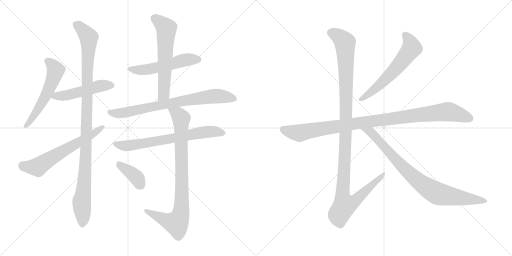
t = 0.00 s
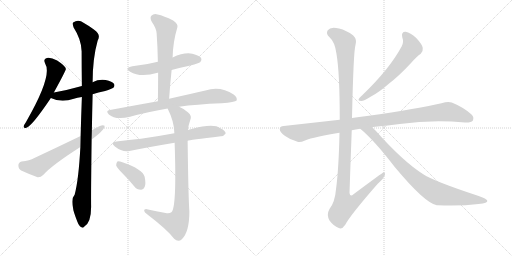
t = 2.37 s
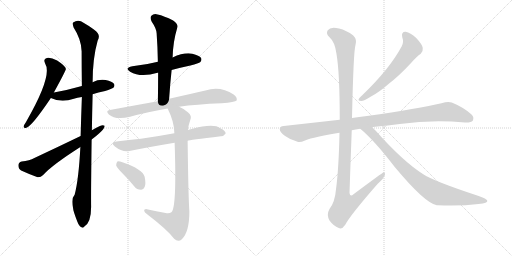
t = 4.74 s
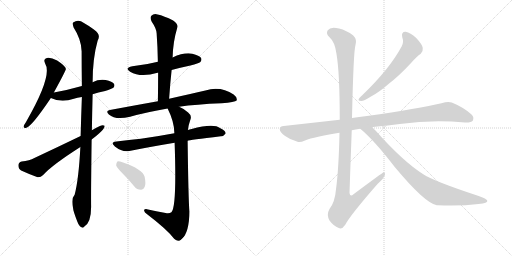
t = 7.11 s
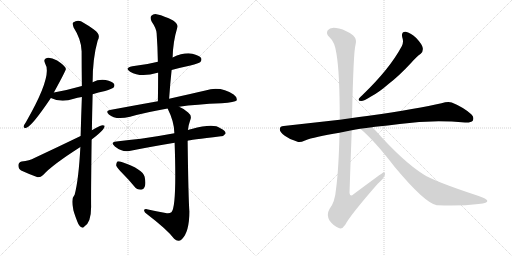
t = 9.49 s
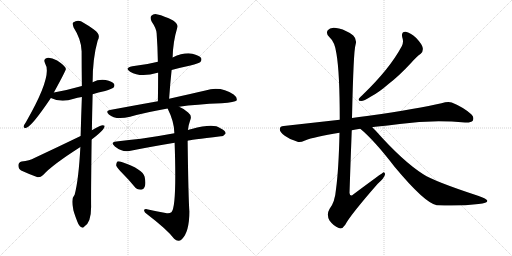
t = 11.86 s

The animated SVG that drew these frames (rendered in a browser with its animation timeline set to each time). Animation: 14 CSS @keyframes rules; one cycle of 11.86 s.

<svg version="1.1" viewBox="0 0 2048 1024" xmlns="http://www.w3.org/2000/svg">
  <g stroke="lightgray" stroke-dasharray="1,1" stroke-width="1" transform="scale(4, 4)">
    <line x1="0" y1="0" x2="256" y2="256"></line>
    <line x1="256" y1="0" x2="0" y2="256"></line>
    <line x1="128" y1="0" x2="128" y2="256"></line>
    <line x1="0" y1="128" x2="256" y2="128"></line>
    <line x1="256" y1="0" x2="512" y2="256"></line>
    <line x1="512" y1="0" x2="256" y2="256"></line>
    <line x1="384" y1="0" x2="384" y2="256"></line>
    <line x1="256" y1="128" x2="512" y2="128"></line>
  </g>
<g transform="scale(1, -1) translate(0, -850)">
   <style type="text/css">
    @keyframes keyframes0 {
      from {
       stroke: black;
       stroke-dashoffset: 561;
       stroke-width: 128;
       }
       65% {
       animation-timing-function: step-end;
       stroke: black;
       stroke-dashoffset: 0;
       stroke-width: 128;
       }
       to {
       stroke: black;
       stroke-width: 1024;
       }
       }
       #make-me-a-hanzi-animation-0 {
         animation: keyframes0 0.706543s both;
         animation-delay: 0.000000s;
         animation-timing-function: linear;
       }
    @keyframes keyframes1 {
      from {
       stroke: black;
       stroke-dashoffset: 496;
       stroke-width: 128;
       }
       62% {
       animation-timing-function: step-end;
       stroke: black;
       stroke-dashoffset: 0;
       stroke-width: 128;
       }
       to {
       stroke: black;
       stroke-width: 1024;
       }
       }
       #make-me-a-hanzi-animation-1 {
         animation: keyframes1 0.653646s both;
         animation-delay: 0.706543s;
         animation-timing-function: linear;
       }
    @keyframes keyframes2 {
      from {
       stroke: black;
       stroke-dashoffset: 1077;
       stroke-width: 128;
       }
       78% {
       animation-timing-function: step-end;
       stroke: black;
       stroke-dashoffset: 0;
       stroke-width: 128;
       }
       to {
       stroke: black;
       stroke-width: 1024;
       }
       }
       #make-me-a-hanzi-animation-2 {
         animation: keyframes2 1.126465s both;
         animation-delay: 1.360189s;
         animation-timing-function: linear;
       }
    @keyframes keyframes3 {
      from {
       stroke: black;
       stroke-dashoffset: 627;
       stroke-width: 128;
       }
       67% {
       animation-timing-function: step-end;
       stroke: black;
       stroke-dashoffset: 0;
       stroke-width: 128;
       }
       to {
       stroke: black;
       stroke-width: 1024;
       }
       }
       #make-me-a-hanzi-animation-3 {
         animation: keyframes3 0.760254s both;
         animation-delay: 2.486654s;
         animation-timing-function: linear;
       }
    @keyframes keyframes4 {
      from {
       stroke: black;
       stroke-dashoffset: 531;
       stroke-width: 128;
       }
       63% {
       animation-timing-function: step-end;
       stroke: black;
       stroke-dashoffset: 0;
       stroke-width: 128;
       }
       to {
       stroke: black;
       stroke-width: 1024;
       }
       }
       #make-me-a-hanzi-animation-4 {
         animation: keyframes4 0.682129s both;
         animation-delay: 3.246908s;
         animation-timing-function: linear;
       }
    @keyframes keyframes5 {
      from {
       stroke: black;
       stroke-dashoffset: 609;
       stroke-width: 128;
       }
       66% {
       animation-timing-function: step-end;
       stroke: black;
       stroke-dashoffset: 0;
       stroke-width: 128;
       }
       to {
       stroke: black;
       stroke-width: 1024;
       }
       }
       #make-me-a-hanzi-animation-5 {
         animation: keyframes5 0.745605s both;
         animation-delay: 3.929037s;
         animation-timing-function: linear;
       }
    @keyframes keyframes6 {
      from {
       stroke: black;
       stroke-dashoffset: 766;
       stroke-width: 128;
       }
       71% {
       animation-timing-function: step-end;
       stroke: black;
       stroke-dashoffset: 0;
       stroke-width: 128;
       }
       to {
       stroke: black;
       stroke-width: 1024;
       }
       }
       #make-me-a-hanzi-animation-6 {
         animation: keyframes6 0.873372s both;
         animation-delay: 4.674642s;
         animation-timing-function: linear;
       }
    @keyframes keyframes7 {
      from {
       stroke: black;
       stroke-dashoffset: 694;
       stroke-width: 128;
       }
       69% {
       animation-timing-function: step-end;
       stroke: black;
       stroke-dashoffset: 0;
       stroke-width: 128;
       }
       to {
       stroke: black;
       stroke-width: 1024;
       }
       }
       #make-me-a-hanzi-animation-7 {
         animation: keyframes7 0.814779s both;
         animation-delay: 5.548014s;
         animation-timing-function: linear;
       }
    @keyframes keyframes8 {
      from {
       stroke: black;
       stroke-dashoffset: 868;
       stroke-width: 128;
       }
       74% {
       animation-timing-function: step-end;
       stroke: black;
       stroke-dashoffset: 0;
       stroke-width: 128;
       }
       to {
       stroke: black;
       stroke-width: 1024;
       }
       }
       #make-me-a-hanzi-animation-8 {
         animation: keyframes8 0.956380s both;
         animation-delay: 6.362793s;
         animation-timing-function: linear;
       }
    @keyframes keyframes9 {
      from {
       stroke: black;
       stroke-dashoffset: 386;
       stroke-width: 128;
       }
       56% {
       animation-timing-function: step-end;
       stroke: black;
       stroke-dashoffset: 0;
       stroke-width: 128;
       }
       to {
       stroke: black;
       stroke-width: 1024;
       }
       }
       #make-me-a-hanzi-animation-9 {
         animation: keyframes9 0.564128s both;
         animation-delay: 7.319173s;
         animation-timing-function: linear;
       }
    @keyframes keyframes10 {
      from {
       stroke: black;
       stroke-dashoffset: 603;
       stroke-width: 128;
       }
       66% {
       animation-timing-function: step-end;
       stroke: black;
       stroke-dashoffset: 0;
       stroke-width: 128;
       }
       to {
       stroke: black;
       stroke-width: 1024;
       }
       }
       #make-me-a-hanzi-animation-10 {
         animation: keyframes10 0.740723s both;
         animation-delay: 7.883301s;
         animation-timing-function: linear;
       }
    @keyframes keyframes11 {
      from {
       stroke: black;
       stroke-dashoffset: 1016;
       stroke-width: 128;
       }
       77% {
       animation-timing-function: step-end;
       stroke: black;
       stroke-dashoffset: 0;
       stroke-width: 128;
       }
       to {
       stroke: black;
       stroke-width: 1024;
       }
       }
       #make-me-a-hanzi-animation-11 {
         animation: keyframes11 1.076823s both;
         animation-delay: 8.624024s;
         animation-timing-function: linear;
       }
    @keyframes keyframes12 {
      from {
       stroke: black;
       stroke-dashoffset: 1180;
       stroke-width: 128;
       }
       79% {
       animation-timing-function: step-end;
       stroke: black;
       stroke-dashoffset: 0;
       stroke-width: 128;
       }
       to {
       stroke: black;
       stroke-width: 1024;
       }
       }
       #make-me-a-hanzi-animation-12 {
         animation: keyframes12 1.210286s both;
         animation-delay: 9.700847s;
         animation-timing-function: linear;
       }
    @keyframes keyframes13 {
      from {
       stroke: black;
       stroke-dashoffset: 854;
       stroke-width: 128;
       }
       74% {
       animation-timing-function: step-end;
       stroke: black;
       stroke-dashoffset: 0;
       stroke-width: 128;
       }
       to {
       stroke: black;
       stroke-width: 1024;
       }
       }
       #make-me-a-hanzi-animation-13 {
         animation: keyframes13 0.944987s both;
         animation-delay: 10.911133s;
         animation-timing-function: linear;
       }
</style>
<path d="M 215.5 480.5 Q 263.5 568.5 263.5 574.5 Q 262.5 578.5 261.5 580.5 Q 255.5 590.5 228.5 608.5 Q 203.5 621.5 187.5 618.5 Q 171.5 614.5 180.5 596.5 Q 211.5 548.5 103.5 361.5 Q 96.5 351.5 94.5 345.5 Q 93.5 335.5 105.5 339.5 Q 127.5 345.5 203.5 458.5 L 215.5 480.5 Z" fill="lightgray"></path> 
<path d="M 370.5 473.5 Q 392.5 480.5 420.5 486.5 Q 448.5 495.5 453.5 499.5 Q 460.5 506.5 456.5 514.5 Q 449.5 524.5 422.5 530.5 Q 394.5 534.5 370.5 521.5 L 327.5 506.5 Q 275.5 491.5 215.5 480.5 C 186.5 475.5 176.5 470.5 203.5 458.5 Q 245.5 437.5 295.5 455.5 Q 308.5 459.5 327.5 462.5 L 370.5 473.5 Z" fill="lightgray"></path> 
<path d="M 367.5 329.5 Q 368.5 395.5 370.5 473.5 L 370.5 521.5 Q 370.5 617.5 390.5 687.5 Q 405.5 712.5 375.5 732.5 Q 360.5 744.5 335.5 758.5 Q 313.5 774.5 292.5 760.5 Q 288.5 756.5 294.5 740.5 Q 325.5 692.5 326.5 645.5 Q 326.5 581.5 327.5 506.5 L 327.5 462.5 Q 324.5 386.5 322.5 306.5 L 321.5 262.5 Q 314.5 130.5 298.5 71.5 Q 283.5 56.5 292.5 16.5 Q 292.5 7.5 309.5 -36.5 Q 316.5 -54.5 324.5 -57.5 Q 330.5 -64.5 337.5 -55.5 Q 364.5 -39.5 364.5 23.5 Q 363.5 59.5 366.5 292.5 L 367.5 329.5 Z" fill="lightgray"></path> 
<path d="M 366.5 292.5 Q 420.5 332.5 418.5 347.5 Q 411.5 351.5 399.5 346.5 Q 383.5 339.5 367.5 329.5 L 322.5 306.5 Q 235.5 264.5 137.5 218.5 Q 118.5 208.5 86.5 204.5 Q 73.5 200.5 73.5 189.5 Q 73.5 174.5 84.5 168.5 Q 112.5 155.5 150.5 141.5 Q 162.5 140.5 172.5 150.5 Q 208.5 190.5 321.5 262.5 L 366.5 292.5 Z" fill="lightgray"></path> 
<path d="M 686.5 570.5 Q 723.5 580.5 761.5 588.5 Q 795.5 597.5 801.5 602.5 Q 808.5 609.5 804.5 618.5 Q 797.5 628.5 769.5 635.5 Q 735.5 641.5 690.5 620.5 L 631.5 603.5 Q 585.5 591.5 529.5 585.5 Q 495.5 578.5 520.5 563.5 Q 562.5 538.5 630.5 559.5 L 632.5 559.5 L 686.5 570.5 Z" fill="lightgray"></path> 
<path d="M 676.5 455.5 Q 680.5 515.5 686.5 570.5 L 690.5 620.5 Q 691.5 681.5 709.5 741.5 Q 713.5 753.5 692.5 768.5 Q 655.5 787.5 630.5 792.5 Q 614.5 796.5 605.5 787.5 Q 598.5 780.5 606.5 764.5 Q 625.5 736.5 626.5 717.5 Q 630.5 662.5 631.5 603.5 L 632.5 559.5 Q 632.5 504.5 631.5 445.5 C 631.5 415.5 674.5 425.5 676.5 455.5 Z" fill="lightgray"></path> 
<path d="M 716.5 423.5 Q 783.5 433.5 886.5 437.5 Q 940.5 441.5 946.5 448.5 Q 950.5 460.5 934.5 472.5 Q 882.5 506.5 821.5 488.5 Q 763.5 475.5 676.5 455.5 L 631.5 445.5 Q 541.5 429.5 439.5 410.5 Q 420.5 407.5 435.5 392.5 Q 462.5 368.5 520.5 383.5 Q 583.5 401.5 670.5 416.5 L 716.5 423.5 Z" fill="lightgray"></path> 
<path d="M 750.5 287.5 Q 754.5 290.5 883.5 305.5 Q 893.5 304.5 902.5 316.5 Q 903.5 326.5 881.5 337.5 Q 854.5 358.5 766.5 334.5 Q 757.5 333.5 751.5 330.5 L 697.5 317.5 Q 627.5 304.5 563.5 295.5 Q 517.5 291.5 465.5 284.5 Q 438.5 281.5 459.5 264.5 Q 489.5 240.5 517.5 246.5 Q 596.5 262.5 698.5 279.5 L 750.5 287.5 Z" fill="lightgray"></path> 
<path d="M 662.5 -1.5 Q 625.5 5.5 587.5 13.5 Q 575.5 14.5 576.5 7.5 Q 577.5 0.5 588.5 -6.5 Q 667.5 -66.5 696.5 -104.5 Q 712.5 -120.5 727.5 -106.5 Q 757.5 -76.5 757.5 4.5 Q 753.5 55.5 750.5 287.5 L 751.5 330.5 Q 754.5 352.5 760.5 368.5 Q 769.5 387.5 752.5 400.5 Q 736.5 415.5 716.5 423.5 C 689.5 437.5 657.5 443.5 670.5 416.5 Q 697.5 362.5 697.5 317.5 L 698.5 279.5 Q 707.5 18.5 685.5 1.5 Q 676.5 -5.5 662.5 -1.5 Z" fill="lightgray"></path> 
<path d="M 489.5 157.5 Q 513.5 133.5 537.5 104.5 Q 547.5 91.5 563.5 91.5 Q 573.5 90.5 578.5 102.5 Q 584.5 115.5 578.5 143.5 Q 571.5 173.5 489.5 201.5 Q 476.5 205.5 469.5 204.5 Q 465.5 200.5 464.5 189.5 Q 467.5 179.5 489.5 157.5 Z" fill="lightgray"></path> 
<path d="M 1609.0 701.0 Q 1616.0 682.0 1607.0 665.0 Q 1559.0 575.0 1450.0 470.0 Q 1440.0 461.0 1436.0 456.0 Q 1430.0 446.0 1445.0 446.0 Q 1455.0 446.0 1484.0 464.0 Q 1515.0 480.0 1554.0 514.0 Q 1597.0 547.0 1645.0 599.0 Q 1667.0 624.0 1683.0 635.0 Q 1693.0 644.0 1691.0 658.0 Q 1690.0 671.0 1665.0 698.0 Q 1641.0 720.0 1623.0 723.0 Q 1604.0 724.0 1609.0 701.0 Z" fill="lightgray"></path> 
<path d="M 1489.0 341.0 Q 1493.0 342.0 1501.0 343.0 Q 1552.0 347.0 1599.0 354.0 Q 1728.0 372.0 1860.0 360.0 Q 1885.0 359.0 1891.0 367.0 Q 1898.0 382.0 1885.0 393.0 Q 1854.0 421.0 1807.0 440.0 Q 1792.0 446.0 1766.0 437.0 Q 1678.0 416.0 1468.0 386.0 Q 1435.0 382.0 1408.0 378.0 L 1359.0 371.0 L 1135.0 346.0 Q 1120.0 346.0 1119.0 334.0 Q 1119.0 321.0 1139.0 307.0 Q 1157.0 294.0 1190.0 283.0 Q 1200.0 279.0 1220.0 288.0 Q 1257.0 303.0 1358.0 319.0 L 1407.0 329.0 Q 1422.0 333.0 1441.0 335.0 L 1489.0 341.0 Z" fill="lightgray"></path> 
<path d="M 1408.0 378.0 Q 1414.0 648.0 1422.0 670.0 Q 1429.0 692.0 1413.0 708.0 Q 1386.0 729.0 1356.0 736.0 Q 1322.0 745.0 1311.0 729.0 Q 1302.0 716.0 1318.0 701.0 Q 1340.0 682.0 1346.0 634.0 Q 1359.0 558.0 1359.0 371.0 L 1358.0 319.0 Q 1355.0 174.0 1344.0 93.0 Q 1340.0 42.0 1318.0 14.0 Q 1305.0 -8.0 1318.0 -32.0 Q 1334.0 -54.0 1355.0 -62.0 Q 1368.0 -69.0 1381.0 -49.0 Q 1400.0 -12.0 1510.0 114.0 Q 1538.0 139.0 1540.0 152.0 Q 1541.0 159.0 1535.0 161.0 Q 1532.0 161.0 1414.0 73.0 Q 1401.0 60.0 1398.0 78.0 Q 1402.0 201.0 1407.0 329.0 L 1408.0 378.0 Z" fill="lightgray"></path> 
<path d="M 1441.0 335.0 Q 1496.0 290.0 1579.0 182.0 Q 1699.0 38.0 1747.0 29.0 Q 1748.0 30.0 1751.0 29.0 Q 1841.0 25.0 1914.0 34.0 Q 1953.0 38.0 1949.0 48.0 Q 1948.0 54.0 1912.0 67.0 Q 1738.0 124.0 1693.0 153.0 Q 1611.0 205.0 1502.0 328.0 L 1489.0 341.0 C 1468.0 362.0 1418.0 355.0 1441.0 335.0 Z" fill="lightgray"></path> 
      <clipPath id="make-me-a-hanzi-clip-0">
      <path d="M 215.5 480.5 Q 263.5 568.5 263.5 574.5 Q 262.5 578.5 261.5 580.5 Q 255.5 590.5 228.5 608.5 Q 203.5 621.5 187.5 618.5 Q 171.5 614.5 180.5 596.5 Q 211.5 548.5 103.5 361.5 Q 96.5 351.5 94.5 345.5 Q 93.5 335.5 105.5 339.5 Q 127.5 345.5 203.5 458.5 L 215.5 480.5 Z" fill="lightgray"></path>
      </clipPath>
      <path clip-path="url(#make-me-a-hanzi-clip-0)" d="M 189.5 605.5 L 210.5 589.5 L 222.5 568.5 L 210.5 526.5 L 156.5 418.5 L 102.5 346.5 " fill="none" id="make-me-a-hanzi-animation-0" stroke-dasharray="433 866" stroke-linecap="round"></path>

      <clipPath id="make-me-a-hanzi-clip-1">
      <path d="M 370.5 473.5 Q 392.5 480.5 420.5 486.5 Q 448.5 495.5 453.5 499.5 Q 460.5 506.5 456.5 514.5 Q 449.5 524.5 422.5 530.5 Q 394.5 534.5 370.5 521.5 L 327.5 506.5 Q 275.5 491.5 215.5 480.5 C 186.5 475.5 176.5 470.5 203.5 458.5 Q 245.5 437.5 295.5 455.5 Q 308.5 459.5 327.5 462.5 L 370.5 473.5 Z" fill="lightgray"></path>
      </clipPath>
      <path clip-path="url(#make-me-a-hanzi-clip-1)" d="M 212.5 460.5 L 226.5 467.5 L 281.5 472.5 L 394.5 505.5 L 445.5 508.5 " fill="none" id="make-me-a-hanzi-animation-1" stroke-dasharray="368 736" stroke-linecap="round"></path>

      <clipPath id="make-me-a-hanzi-clip-2">
      <path d="M 367.5 329.5 Q 368.5 395.5 370.5 473.5 L 370.5 521.5 Q 370.5 617.5 390.5 687.5 Q 405.5 712.5 375.5 732.5 Q 360.5 744.5 335.5 758.5 Q 313.5 774.5 292.5 760.5 Q 288.5 756.5 294.5 740.5 Q 325.5 692.5 326.5 645.5 Q 326.5 581.5 327.5 506.5 L 327.5 462.5 Q 324.5 386.5 322.5 306.5 L 321.5 262.5 Q 314.5 130.5 298.5 71.5 Q 283.5 56.5 292.5 16.5 Q 292.5 7.5 309.5 -36.5 Q 316.5 -54.5 324.5 -57.5 Q 330.5 -64.5 337.5 -55.5 Q 364.5 -39.5 364.5 23.5 Q 363.5 59.5 366.5 292.5 L 367.5 329.5 Z" fill="lightgray"></path>
      </clipPath>
      <path clip-path="url(#make-me-a-hanzi-clip-2)" d="M 303.5 754.5 L 355.5 700.5 L 346.5 279.5 L 336.5 109.5 L 326.5 46.5 L 329.5 -44.5 " fill="none" id="make-me-a-hanzi-animation-2" stroke-dasharray="949 1898" stroke-linecap="round"></path>

      <clipPath id="make-me-a-hanzi-clip-3">
      <path d="M 366.5 292.5 Q 420.5 332.5 418.5 347.5 Q 411.5 351.5 399.5 346.5 Q 383.5 339.5 367.5 329.5 L 322.5 306.5 Q 235.5 264.5 137.5 218.5 Q 118.5 208.5 86.5 204.5 Q 73.5 200.5 73.5 189.5 Q 73.5 174.5 84.5 168.5 Q 112.5 155.5 150.5 141.5 Q 162.5 140.5 172.5 150.5 Q 208.5 190.5 321.5 262.5 L 366.5 292.5 Z" fill="lightgray"></path>
      </clipPath>
      <path clip-path="url(#make-me-a-hanzi-clip-3)" d="M 88.5 189.5 L 147.5 182.5 L 368.5 310.5 L 413.5 344.5 " fill="none" id="make-me-a-hanzi-animation-3" stroke-dasharray="499 998" stroke-linecap="round"></path>

      <clipPath id="make-me-a-hanzi-clip-4">
      <path d="M 686.5 570.5 Q 723.5 580.5 761.5 588.5 Q 795.5 597.5 801.5 602.5 Q 808.5 609.5 804.5 618.5 Q 797.5 628.5 769.5 635.5 Q 735.5 641.5 690.5 620.5 L 631.5 603.5 Q 585.5 591.5 529.5 585.5 Q 495.5 578.5 520.5 563.5 Q 562.5 538.5 630.5 559.5 L 632.5 559.5 L 686.5 570.5 Z" fill="lightgray"></path>
      </clipPath>
      <path clip-path="url(#make-me-a-hanzi-clip-4)" d="M 522.5 575.5 L 544.5 570.5 L 599.5 573.5 L 732.5 608.5 L 792.5 612.5 " fill="none" id="make-me-a-hanzi-animation-4" stroke-dasharray="403 806" stroke-linecap="round"></path>

      <clipPath id="make-me-a-hanzi-clip-5">
      <path d="M 676.5 455.5 Q 680.5 515.5 686.5 570.5 L 690.5 620.5 Q 691.5 681.5 709.5 741.5 Q 713.5 753.5 692.5 768.5 Q 655.5 787.5 630.5 792.5 Q 614.5 796.5 605.5 787.5 Q 598.5 780.5 606.5 764.5 Q 625.5 736.5 626.5 717.5 Q 630.5 662.5 631.5 603.5 L 632.5 559.5 Q 632.5 504.5 631.5 445.5 C 631.5 415.5 674.5 425.5 676.5 455.5 Z" fill="lightgray"></path>
      </clipPath>
      <path clip-path="url(#make-me-a-hanzi-clip-5)" d="M 617.5 778.5 L 665.5 736.5 L 655.5 479.5 L 637.5 452.5 " fill="none" id="make-me-a-hanzi-animation-5" stroke-dasharray="481 962" stroke-linecap="round"></path>

      <clipPath id="make-me-a-hanzi-clip-6">
      <path d="M 716.5 423.5 Q 783.5 433.5 886.5 437.5 Q 940.5 441.5 946.5 448.5 Q 950.5 460.5 934.5 472.5 Q 882.5 506.5 821.5 488.5 Q 763.5 475.5 676.5 455.5 L 631.5 445.5 Q 541.5 429.5 439.5 410.5 Q 420.5 407.5 435.5 392.5 Q 462.5 368.5 520.5 383.5 Q 583.5 401.5 670.5 416.5 L 716.5 423.5 Z" fill="lightgray"></path>
      </clipPath>
      <path clip-path="url(#make-me-a-hanzi-clip-6)" d="M 437.5 401.5 L 507.5 400.5 L 672.5 436.5 L 847.5 465.5 L 905.5 462.5 L 939.5 453.5 " fill="none" id="make-me-a-hanzi-animation-6" stroke-dasharray="638 1276" stroke-linecap="round"></path>

      <clipPath id="make-me-a-hanzi-clip-7">
      <path d="M 750.5 287.5 Q 754.5 290.5 883.5 305.5 Q 893.5 304.5 902.5 316.5 Q 903.5 326.5 881.5 337.5 Q 854.5 358.5 766.5 334.5 Q 757.5 333.5 751.5 330.5 L 697.5 317.5 Q 627.5 304.5 563.5 295.5 Q 517.5 291.5 465.5 284.5 Q 438.5 281.5 459.5 264.5 Q 489.5 240.5 517.5 246.5 Q 596.5 262.5 698.5 279.5 L 750.5 287.5 Z" fill="lightgray"></path>
      </clipPath>
      <path clip-path="url(#make-me-a-hanzi-clip-7)" d="M 460.5 275.5 L 499.5 266.5 L 833.5 323.5 L 892.5 318.5 " fill="none" id="make-me-a-hanzi-animation-7" stroke-dasharray="566 1132" stroke-linecap="round"></path>

      <clipPath id="make-me-a-hanzi-clip-8">
      <path d="M 662.5 -1.5 Q 625.5 5.5 587.5 13.5 Q 575.5 14.5 576.5 7.5 Q 577.5 0.5 588.5 -6.5 Q 667.5 -66.5 696.5 -104.5 Q 712.5 -120.5 727.5 -106.5 Q 757.5 -76.5 757.5 4.5 Q 753.5 55.5 750.5 287.5 L 751.5 330.5 Q 754.5 352.5 760.5 368.5 Q 769.5 387.5 752.5 400.5 Q 736.5 415.5 716.5 423.5 C 689.5 437.5 657.5 443.5 670.5 416.5 Q 697.5 362.5 697.5 317.5 L 698.5 279.5 Q 707.5 18.5 685.5 1.5 Q 676.5 -5.5 662.5 -1.5 Z" fill="lightgray"></path>
      </clipPath>
      <path clip-path="url(#make-me-a-hanzi-clip-8)" d="M 679.5 411.5 L 711.5 394.5 L 724.5 373.5 L 723.5 -4.5 L 711.5 -34.5 L 702.5 -42.5 L 583.5 6.5 " fill="none" id="make-me-a-hanzi-animation-8" stroke-dasharray="740 1480" stroke-linecap="round"></path>

      <clipPath id="make-me-a-hanzi-clip-9">
      <path d="M 489.5 157.5 Q 513.5 133.5 537.5 104.5 Q 547.5 91.5 563.5 91.5 Q 573.5 90.5 578.5 102.5 Q 584.5 115.5 578.5 143.5 Q 571.5 173.5 489.5 201.5 Q 476.5 205.5 469.5 204.5 Q 465.5 200.5 464.5 189.5 Q 467.5 179.5 489.5 157.5 Z" fill="lightgray"></path>
      </clipPath>
      <path clip-path="url(#make-me-a-hanzi-clip-9)" d="M 473.5 194.5 L 536.5 149.5 L 564.5 105.5 " fill="none" id="make-me-a-hanzi-animation-9" stroke-dasharray="258 516" stroke-linecap="round"></path>

      <clipPath id="make-me-a-hanzi-clip-10">
      <path d="M 1609.0 701.0 Q 1616.0 682.0 1607.0 665.0 Q 1559.0 575.0 1450.0 470.0 Q 1440.0 461.0 1436.0 456.0 Q 1430.0 446.0 1445.0 446.0 Q 1455.0 446.0 1484.0 464.0 Q 1515.0 480.0 1554.0 514.0 Q 1597.0 547.0 1645.0 599.0 Q 1667.0 624.0 1683.0 635.0 Q 1693.0 644.0 1691.0 658.0 Q 1690.0 671.0 1665.0 698.0 Q 1641.0 720.0 1623.0 723.0 Q 1604.0 724.0 1609.0 701.0 Z" fill="lightgray"></path>
      </clipPath>
      <path clip-path="url(#make-me-a-hanzi-clip-10)" d="M 1621.0 709.0 L 1641.0 681.0 L 1644.0 653.0 L 1585.0 577.0 L 1534.0 525.0 L 1470.0 469.0 L 1444.0 454.0 " fill="none" id="make-me-a-hanzi-animation-10" stroke-dasharray="475 950" stroke-linecap="round"></path>

      <clipPath id="make-me-a-hanzi-clip-11">
      <path d="M 1489.0 341.0 Q 1493.0 342.0 1501.0 343.0 Q 1552.0 347.0 1599.0 354.0 Q 1728.0 372.0 1860.0 360.0 Q 1885.0 359.0 1891.0 367.0 Q 1898.0 382.0 1885.0 393.0 Q 1854.0 421.0 1807.0 440.0 Q 1792.0 446.0 1766.0 437.0 Q 1678.0 416.0 1468.0 386.0 Q 1435.0 382.0 1408.0 378.0 L 1359.0 371.0 L 1135.0 346.0 Q 1120.0 346.0 1119.0 334.0 Q 1119.0 321.0 1139.0 307.0 Q 1157.0 294.0 1190.0 283.0 Q 1200.0 279.0 1220.0 288.0 Q 1257.0 303.0 1358.0 319.0 L 1407.0 329.0 Q 1422.0 333.0 1441.0 335.0 L 1489.0 341.0 Z" fill="lightgray"></path>
      </clipPath>
      <path clip-path="url(#make-me-a-hanzi-clip-11)" d="M 1132.0 333.0 L 1198.0 317.0 L 1418.0 356.0 L 1784.0 403.0 L 1814.0 399.0 L 1879.0 376.0 " fill="none" id="make-me-a-hanzi-animation-11" stroke-dasharray="888 1776" stroke-linecap="round"></path>

      <clipPath id="make-me-a-hanzi-clip-12">
      <path d="M 1408.0 378.0 Q 1414.0 648.0 1422.0 670.0 Q 1429.0 692.0 1413.0 708.0 Q 1386.0 729.0 1356.0 736.0 Q 1322.0 745.0 1311.0 729.0 Q 1302.0 716.0 1318.0 701.0 Q 1340.0 682.0 1346.0 634.0 Q 1359.0 558.0 1359.0 371.0 L 1358.0 319.0 Q 1355.0 174.0 1344.0 93.0 Q 1340.0 42.0 1318.0 14.0 Q 1305.0 -8.0 1318.0 -32.0 Q 1334.0 -54.0 1355.0 -62.0 Q 1368.0 -69.0 1381.0 -49.0 Q 1400.0 -12.0 1510.0 114.0 Q 1538.0 139.0 1540.0 152.0 Q 1541.0 159.0 1535.0 161.0 Q 1532.0 161.0 1414.0 73.0 Q 1401.0 60.0 1398.0 78.0 Q 1402.0 201.0 1407.0 329.0 L 1408.0 378.0 Z" fill="lightgray"></path>
      </clipPath>
      <path clip-path="url(#make-me-a-hanzi-clip-12)" d="M 1327.0 719.0 L 1365.0 697.0 L 1380.0 679.0 L 1386.0 392.0 L 1370.0 82.0 L 1378.0 29.0 L 1395.0 32.0 L 1427.0 52.0 L 1536.0 156.0 " fill="none" id="make-me-a-hanzi-animation-12" stroke-dasharray="1052 2104" stroke-linecap="round"></path>

      <clipPath id="make-me-a-hanzi-clip-13">
      <path d="M 1441.0 335.0 Q 1496.0 290.0 1579.0 182.0 Q 1699.0 38.0 1747.0 29.0 Q 1748.0 30.0 1751.0 29.0 Q 1841.0 25.0 1914.0 34.0 Q 1953.0 38.0 1949.0 48.0 Q 1948.0 54.0 1912.0 67.0 Q 1738.0 124.0 1693.0 153.0 Q 1611.0 205.0 1502.0 328.0 L 1489.0 341.0 C 1468.0 362.0 1418.0 355.0 1441.0 335.0 Z" fill="lightgray"></path>
      </clipPath>
      <path clip-path="url(#make-me-a-hanzi-clip-13)" d="M 1447.0 334.0 L 1482.0 322.0 L 1621.0 171.0 L 1718.0 94.0 L 1761.0 73.0 L 1943.0 47.0 " fill="none" id="make-me-a-hanzi-animation-13" stroke-dasharray="726 1452" stroke-linecap="round"></path>

</g>
</svg>
